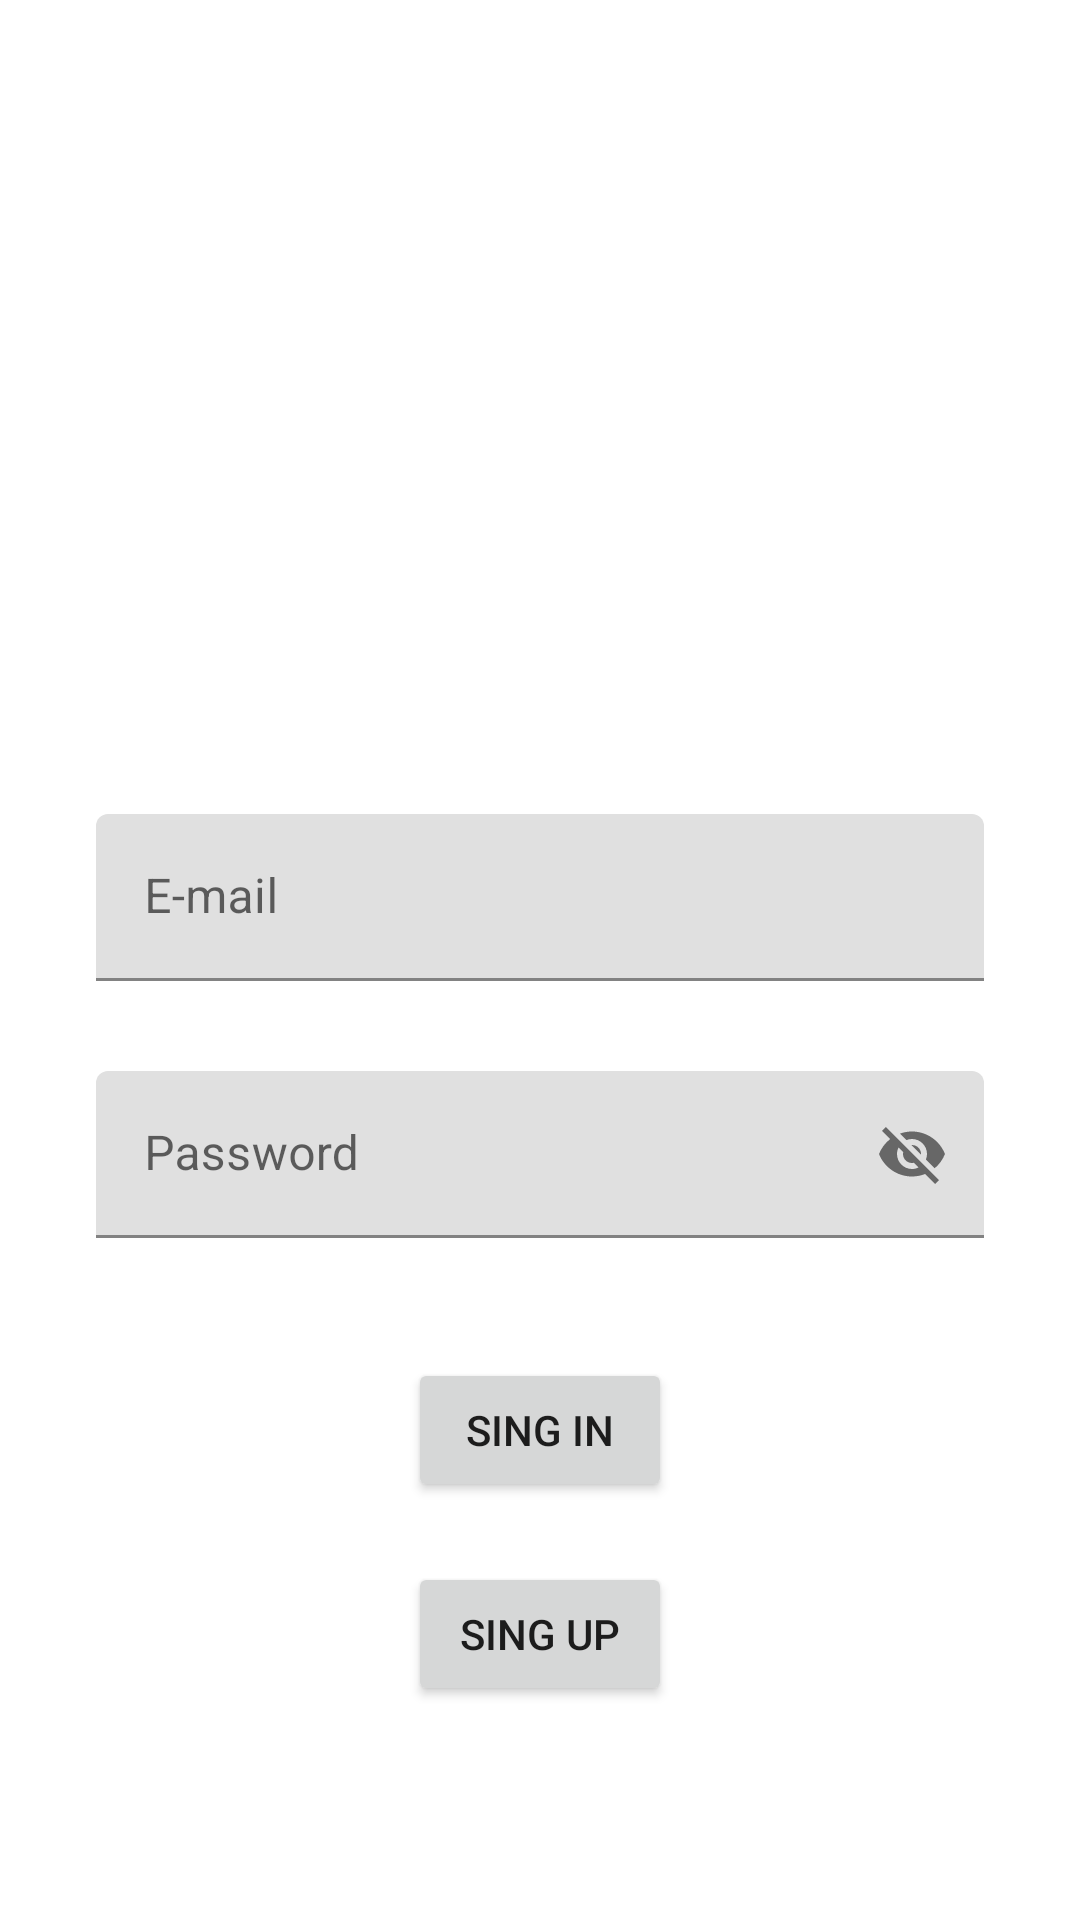

The Android layout XML behind this screen, and the referenced resources:
<!-- AndroidManifest.xml: application theme Theme.TechnoHand -->
<!-- res/layout/activity_log_in.xml -->
<?xml version="1.0" encoding="utf-8"?>
<FrameLayout xmlns:android="http://schemas.android.com/apk/res/android"
    xmlns:app="http://schemas.android.com/apk/res-auto"
    xmlns:tools="http://schemas.android.com/tools"
    android:layout_width="match_parent"
    android:layout_height="match_parent"
    android:id="@+id/login_layout"
    android:background="@mipmap/tech_background"
    tools:context=".LogIn">



    <LinearLayout
        android:layout_width="match_parent"
        android:layout_height="match_parent"
        android:orientation="vertical"
        android:gravity="center"
        tools:context=".LogIn">
        <ImageView
            android:layout_width="150dp"
            android:layout_height="150dp"
            android:src="@mipmap/love_hand"/>
    
    
    
    
    
    
    
    

        <com.google.android.material.textfield.TextInputLayout
            android:id="@+id/layout_username"
            android:layout_width="match_parent"
            android:layout_height="wrap_content"
            android:layout_marginStart="32dp"
            android:layout_marginTop="50dp"
            android:layout_marginEnd="32dp"
            app:layout_constraintEnd_toEndOf="parent"
            app:layout_constraintStart_toStartOf="parent"
            app:layout_constraintTop_toTopOf="parent">

            <com.google.android.material.textfield.TextInputEditText
                android:id="@+id/et_username"
                android:layout_width="match_parent"
                android:layout_height="match_parent"
                android:hint="@string/email" />
        </com.google.android.material.textfield.TextInputLayout>

        <com.google.android.material.textfield.TextInputLayout
            android:id="@+id/layout_password"
            android:layout_width="match_parent"
            android:layout_height="wrap_content"
            android:layout_marginStart="32dp"
            android:layout_marginTop="30dp"
            android:layout_marginEnd="32dp"
            app:layout_constraintEnd_toEndOf="parent"
            app:layout_constraintStart_toStartOf="parent"
            app:layout_constraintTop_toTopOf="parent"
            app:endIconMode="password_toggle">


            <com.google.android.material.textfield.TextInputEditText
                android:id="@+id/password_login"
                android:layout_width="match_parent"
                android:layout_height="match_parent"
                android:hint="@string/password" />
        </com.google.android.material.textfield.TextInputLayout>

    
    
    
    
    
    
    
    
    
    
    
    
    

    
    
    
    

    
        <Button
            android:layout_width="wrap_content"
            android:layout_height="wrap_content"
            android:layout_marginTop="40dp"
            android:text="@string/sing_in"/>

        <Button
            android:id="@+id/sing_up_button"
            android:layout_width="wrap_content"
            android:layout_height="wrap_content"
            android:layout_marginTop="20dp"
            android:text="@string/sing_up"/>
    </LinearLayout>

</FrameLayout>
<!-- resources referenced by this layout -->
<resources>
  <color name="primaryColor">#546e7a</color>
  <!-- mipmap love_hand (mipmap-anydpi-v26) -->
  <?xml version="1.0" encoding="utf-8"?>
  <adaptive-icon xmlns:android="http://schemas.android.com/apk/res/android">
      <background android:drawable="@drawable/love_hand_background"/>
      <foreground android:drawable="@mipmap/love_hand_foreground"/>
  </adaptive-icon>
  <!-- mipmap tech_background (mipmap-anydpi-v26) -->
  <?xml version="1.0" encoding="utf-8"?>
  <adaptive-icon xmlns:android="http://schemas.android.com/apk/res/android">
      <background android:drawable="@drawable/tech_background_background"/>
      <foreground android:drawable="@mipmap/tech_background_foreground"/>
  </adaptive-icon>
  <string name="email">E-mail</string>
  <string name="password">Password</string>
  <string name="sing_in">Sing in</string>
  <string name="sing_up">Sing Up</string>
  <style name="Theme.TechnoHand" parent="Theme.MaterialComponents.DayNight.DarkActionBar">
          
          
          
          
  
  
          <item name="colorPrimary">#546e7a</item>
          <item name="colorPrimaryVariant">#819ca9</item>
          <item name="colorOnPrimary">#29434e</item>
          <item name="colorSecondary">#01579b</item>
          <item name="colorSecondaryVariant">#4f83cc</item>
          <item name="colorOnSecondary">#002f6c</item>
  
  
          
          
          <item name="android:statusBarColor">@color/black</item>
          
      </style>
  <color name="black">#FF000000</color>
</resources>
